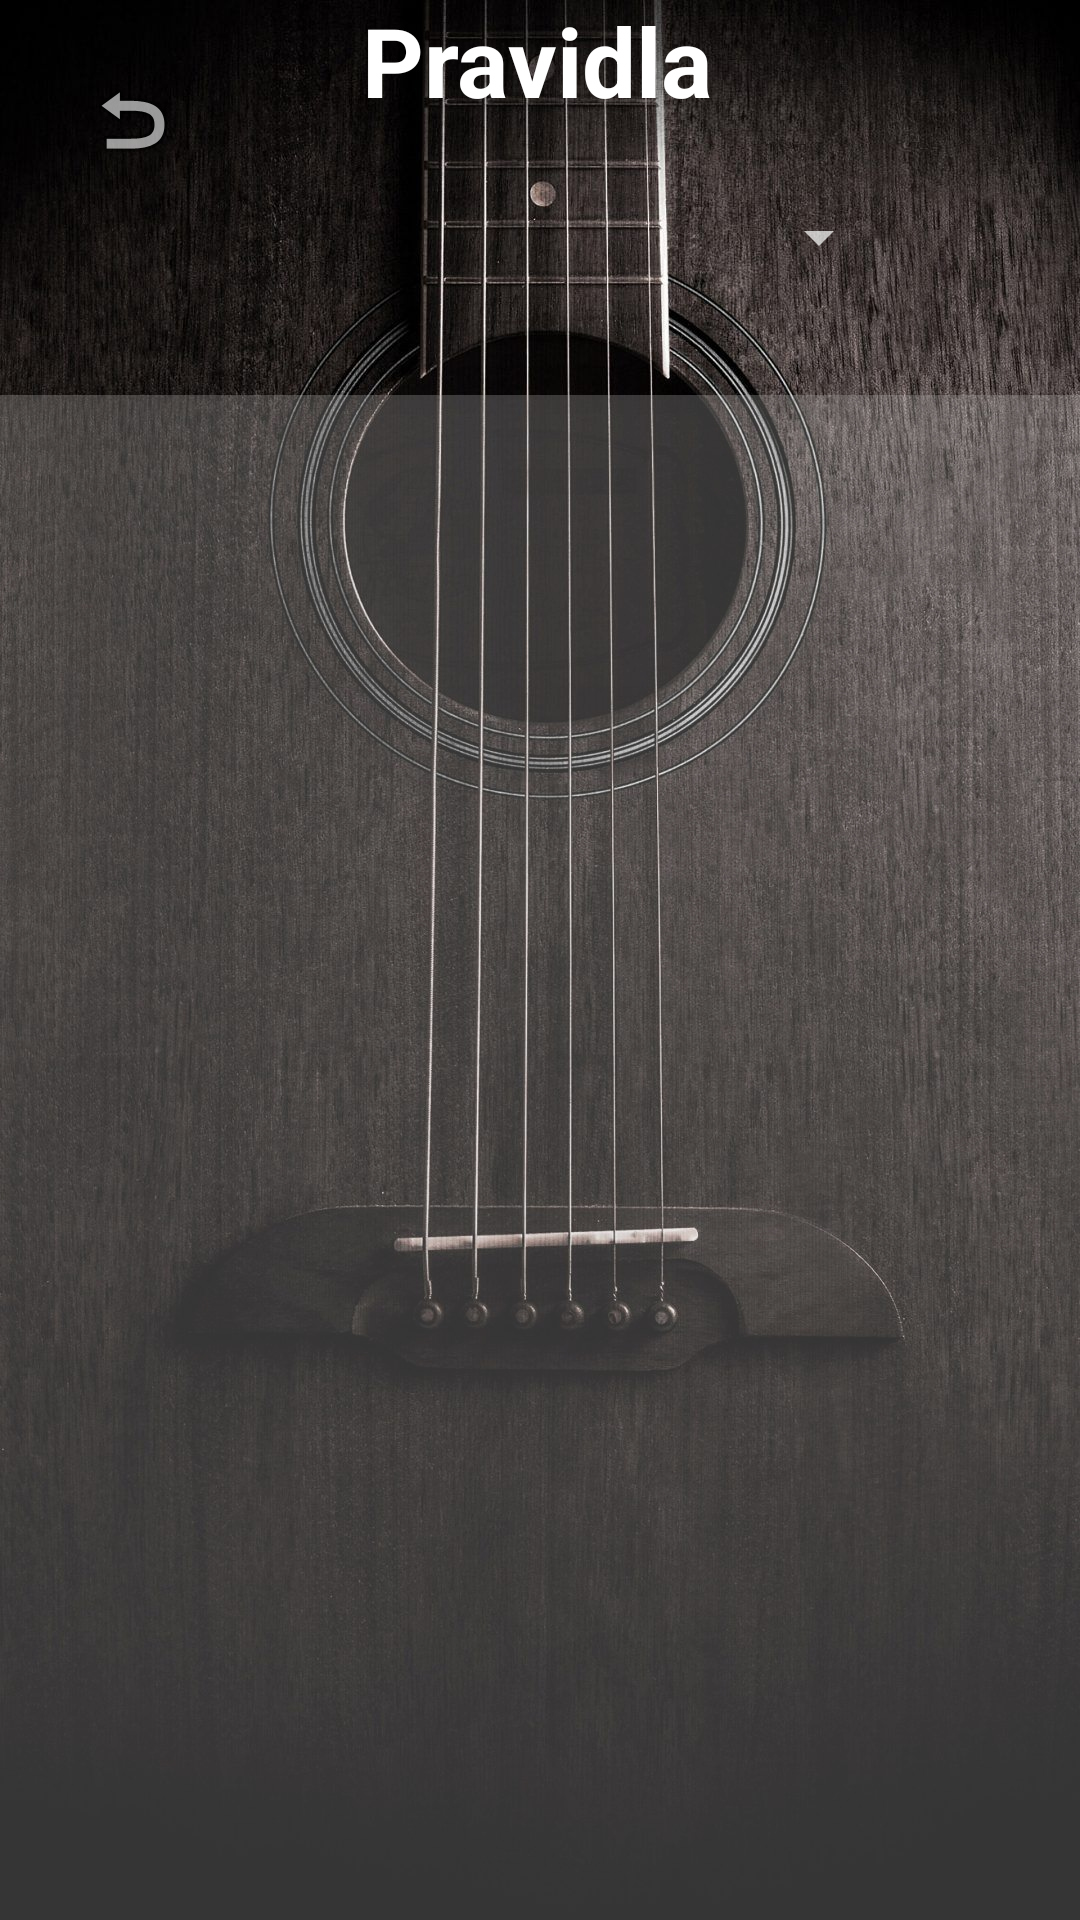

Android layout source for this screen:
<!-- AndroidManifest.xml: application theme Theme.AppCompat.NoActionBar -->
<!-- res/layout/rules_fragment.xml -->
<?xml version="1.0" encoding="utf-8"?>
<androidx.constraintlayout.widget.ConstraintLayout xmlns:android="http://schemas.android.com/apk/res/android"
    xmlns:app="http://schemas.android.com/apk/res-auto"
    xmlns:tools="http://schemas.android.com/tools"
    android:id="@+id/rules_fragment"
    android:layout_width="match_parent"
    android:layout_height="match_parent"
    android:background="@drawable/guitar_background2"
    tools:context="com.example.guitar_music_app.results.ResultActivity">


    <ImageButton
        android:id="@+id/btn_back"
        style="@style/Widget.AppCompat.ActionButton"
        android:layout_width="wrap_content"
        android:layout_height="wrap_content"
        android:layout_marginStart="16dp"
        android:layout_marginTop="16dp"
        app:layout_constraintStart_toStartOf="parent"
        app:layout_constraintTop_toTopOf="parent"
        app:srcCompat="@android:drawable/ic_menu_revert" />

    <TextView
        android:id="@+id/lbl_app_name"
        android:layout_width="wrap_content"
        android:layout_height="wrap_content"
        android:text="@string/rules"
        android:textColor="#FFFFFF"
        android:textSize="32sp"
        android:textStyle="bold"
        app:layout_constraintBottom_toTopOf="@+id/rules_spinner"
        app:layout_constraintEnd_toEndOf="@+id/rules_spinner"
        app:layout_constraintStart_toStartOf="@+id/rules_spinner"
        app:layout_constraintTop_toTopOf="parent" />

    <TextView
        android:id="@+id/text_rules"
        android:layout_width="346dp"
        android:layout_height="525dp"
        android:textSize="20sp"
        android:textColor="#FFFFFF"
        app:layout_constraintBottom_toBottomOf="parent"
        app:layout_constraintEnd_toEndOf="parent"
        app:layout_constraintStart_toStartOf="parent"
        app:layout_constraintTop_toBottomOf="@+id/rules_spinner" />

    <Spinner
        android:id="@+id/rules_spinner"
        android:layout_width="236dp"
        android:layout_height="75dp"
        android:spinnerMode="dropdown"
        android:textSize="30sp"
        android:contentDescription="@string/rules"
        app:layout_constraintBottom_toTopOf="@+id/text_rules"
        app:layout_constraintEnd_toEndOf="@+id/text_rules"
        app:layout_constraintHorizontal_bias="0.49"
        app:layout_constraintStart_toStartOf="@+id/text_rules"
        app:layout_constraintTop_toBottomOf="@+id/lbl_app_name" />

    <View
        android:id="@+id/view4"
        android:layout_width="372dp"
        android:layout_height="545dp"
        android:layout_marginTop="15dp"
        android:background="#4DB3AFAF"
        app:layout_constraintBottom_toBottomOf="parent"
        app:layout_constraintEnd_toEndOf="parent"
        app:layout_constraintHorizontal_bias="0.487"
        app:layout_constraintStart_toStartOf="parent"
        app:layout_constraintTop_toBottomOf="@+id/rules_spinner"
        app:layout_constraintVertical_bias="0.0" />


</androidx.constraintlayout.widget.ConstraintLayout>
<!-- resources referenced by this layout -->
<resources>
  <!-- drawable guitar_background2: jpg bitmap (drawable, 308881 bytes) -->
  <string name="rules">Pravidla</string>
</resources>
